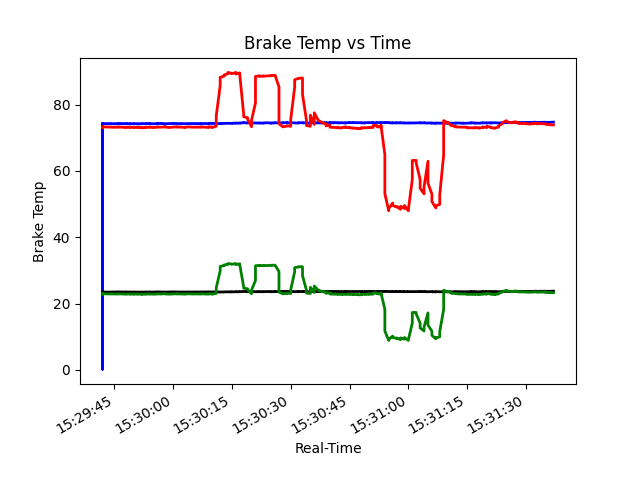

Data behind this chart, as committed beside it:
Time (09/18/2021), Ambient (*F), Object (*F), Ambient (*C), Object (*C)
15:29:42, 74.25, 73.27, 23.47, 22.93
15:29:42, .21, 73.06, 23.45, 22.81
15:29:42, 74.21, 73.20, 23.45, 22.89
15:29:42, 74.21, 73.20, 23.45, 22.89
15:29:42, 74.25, 73.27, 23.47, 22.93
15:29:42, 74.25, 73.27, 23.47, 22.93
15:29:44, 74.25, 73.20, 23.43, 22.89
15:29:44, 74.21, 73.20, 23.45, 22.89
15:29:45, 74.25, 73.17, 23.47, 22.87
15:29:45, 74.25, 73.20, 23.47, 22.89
15:29:46, 74.25, 73.17, 23.47, 22.87
15:29:46, 74.32, 73.27, 23.51, 22.93
15:29:47, 74.25, 73.20, 23.47, 22.89
15:29:47, 74.25, 73.17, 23.47, 22.87
15:29:48, 74.28, 73.09, 23.49, 22.83
15:29:48, 74.25, 73.17, 23.47, 22.87
15:29:49, 74.25, 73.20, 23.47, 22.89
15:29:49, 74.21, 73.09, 23.45, 22.83
15:29:50, 74.21, 73.17, 23.45, 22.87
15:29:50, 74.25, 73.09, 23.47, 22.83
15:29:51, 74.21, 73.17, 23.45, 22.87
15:29:51, 74.17, 73.09, 23.43, 22.83
15:29:52, 74.21, 73.09, 23.45, 22.83
15:29:52, 74.25, 72.99, 23.47, 22.77
15:29:53, 74.25, 73.09, 23.47, 22.83
15:29:53, 74.25, 73.17, 23.47, 22.87
15:29:54, 74.28, 73.17, 23.49, 22.87
15:29:54, 74.21, 73.20, 23.45, 22.89
15:29:55, 74.21, 73.09, 23.45, 22.83
15:29:55, 74.21, 73.06, 23.45, 22.81
15:29:56, 74.25, 73.20, 23.47, 22.89
15:29:56, 74.32, 73.27, 23.51, 22.93
15:29:57, 74.28, 73.17, 23.49, 22.87
15:29:57, 74.32, 73.17, 23.51, 22.87
15:29:58, 74.21, 73.38, 23.45, 22.99
15:29:58, 74.21, 73.20, 23.45, 22.89
15:29:59, 74.28, 73.09, 23.49, 22.83
15:29:59, 74.25, 73.09, 23.47, 22.83
15:30:00, 74.32, 73.17, 23.51, 22.87
15:30:00, 74.28, 73.20, 23.49, 22.89
15:30:01, 74.28, 73.31, 23.49, 22.95
15:30:01, 74.28, 73.20, 23.49, 22.89
15:30:02, 74.21, 73.20, 23.45, 22.89
15:30:02, 74.25, 73.20, 23.47, 22.89
15:30:03, 74.25, 73.09, 23.47, 22.83
15:30:03, 74.28, 73.20, 23.49, 22.89
15:30:04, 74.28, 73.27, 23.49, 22.93
15:30:04, 74.28, 73.27, 23.49, 22.93
15:30:05, 74.28, 73.20, 23.49, 22.89
15:30:05, 74.25, 73.17, 23.47, 22.87
15:30:06, 74.28, 73.20, 23.49, 22.89
15:30:06, 74.28, 73.20, 23.49, 22.89
15:30:07, 74.21, 73.17, 23.45, 22.87
15:30:07, 74.28, 73.27, 23.49, 22.93
15:30:08, 74.28, 73.20, 23.49, 22.89
15:30:08, 74.28, 73.20, 23.49, 22.89
15:30:09, 74.28, 73.09, 23.49, 22.83
15:30:09, 74.25, 73.31, 23.47, 22.95
15:30:10, 74.32, 73.20, 23.51, 22.89
15:30:10, 74.32, 73.09, 23.51, 22.83
... 171 more rows
